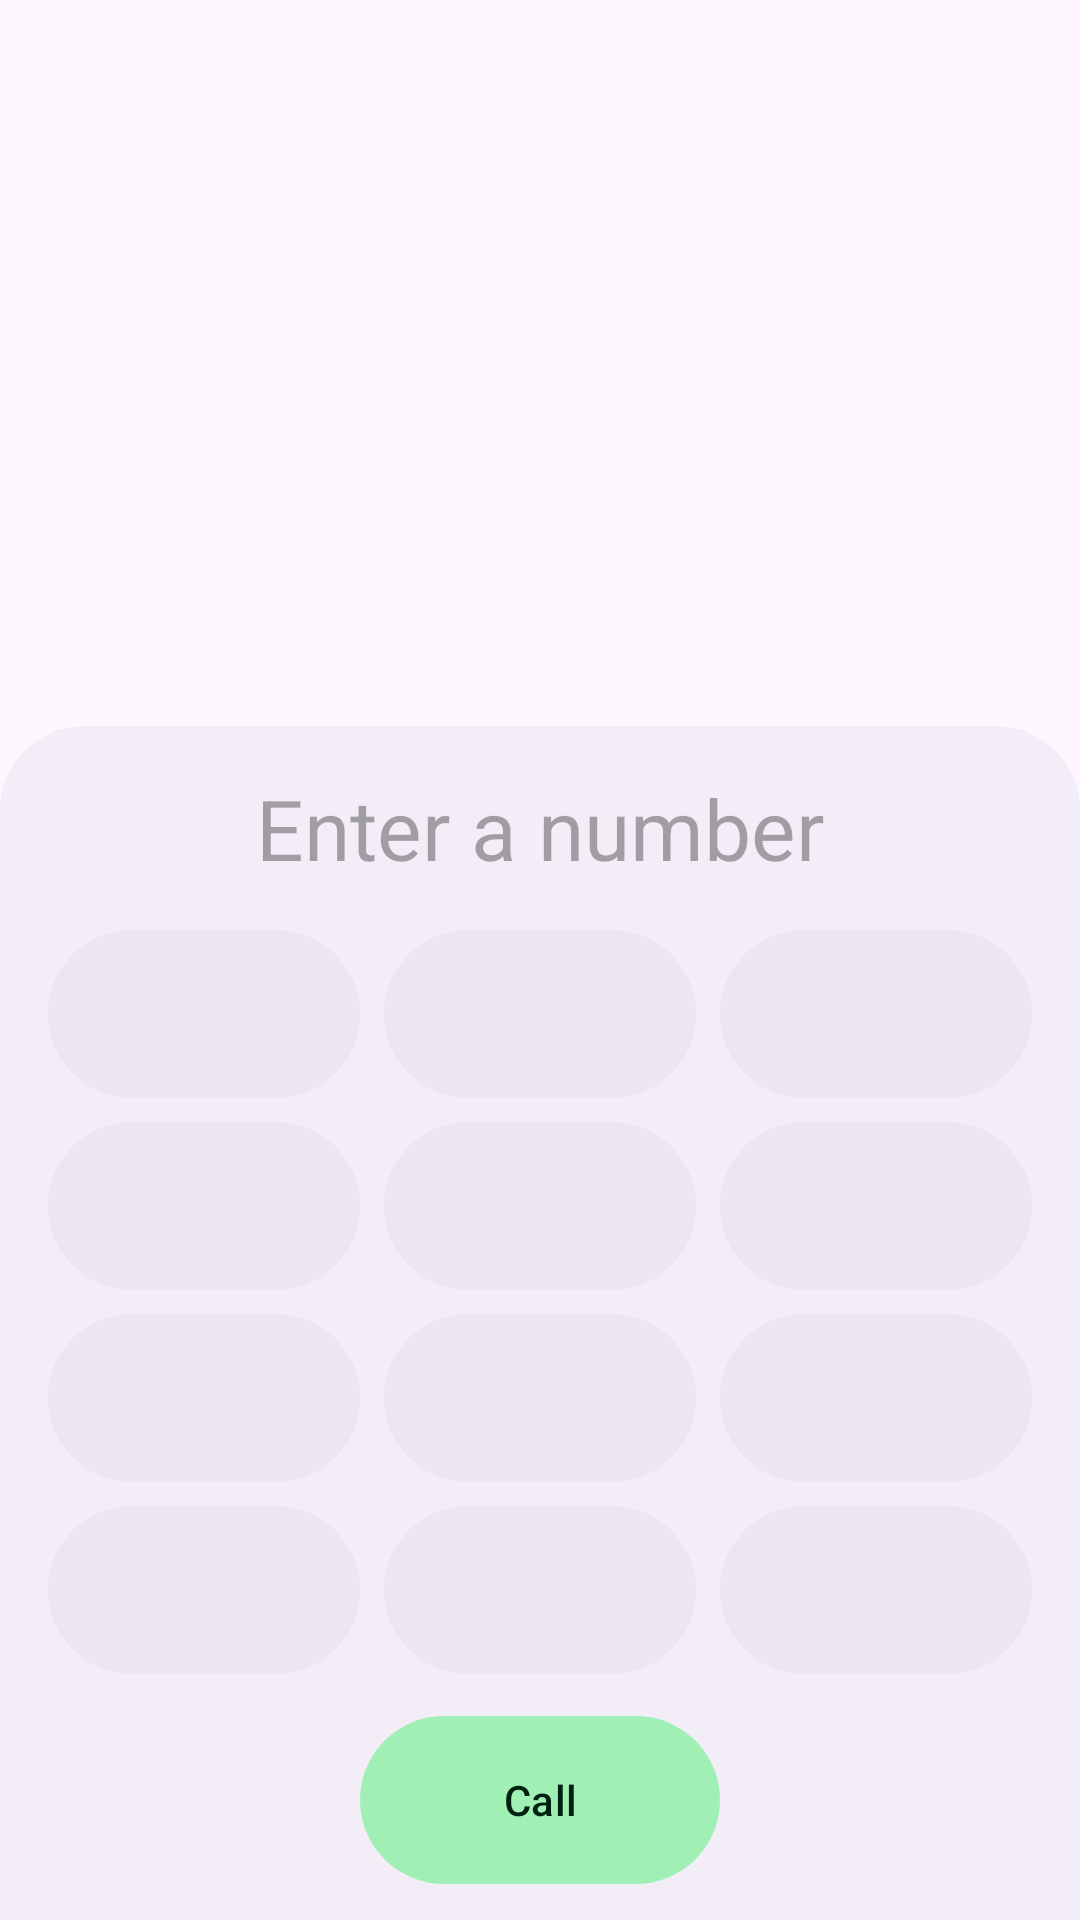

Layout XML and referenced resources for this Android screen:
<!-- AndroidManifest.xml: application theme Theme.CallerID -->
<!-- res/layout/fragment_dialer.xml -->
<?xml version="1.0" encoding="utf-8"?>
<LinearLayout xmlns:android="http://schemas.android.com/apk/res/android"
    xmlns:app="http://schemas.android.com/apk/res-auto"
    xmlns:tools="http://schemas.android.com/tools"
    android:layout_width="match_parent"
    android:layout_height="match_parent"
    android:orientation="vertical">

    
    <ScrollView
        android:layout_width="match_parent"
        android:layout_height="0dp"
        android:layout_weight="1"
        android:clipToPadding="false"
        android:fillViewport="true"
        android:scrollbars="none">

        <LinearLayout
            android:layout_width="match_parent"
            android:layout_height="wrap_content"
            android:orientation="vertical"
            android:paddingTop="8dp"
            android:paddingBottom="12dp">

            
            <TextView
                android:id="@+id/tvMatchHeaderContacts"
                style="@style/TextAppearance.Material3.LabelLarge"
                android:layout_width="match_parent"
                android:layout_height="wrap_content"
                android:paddingHorizontal="20dp"
                android:paddingTop="12dp"
                android:paddingBottom="4dp"
                android:text="@string/dialer_match_contacts_header"
                android:textColor="?attr/colorOnSurfaceVariant"
                android:visibility="gone" />

            <LinearLayout
                android:id="@+id/matchedContacts"
                android:layout_width="match_parent"
                android:layout_height="wrap_content"
                android:orientation="vertical"
                android:visibility="gone" />

            
            <TextView
                android:id="@+id/tvMatchHeaderOthers"
                style="@style/TextAppearance.Material3.LabelLarge"
                android:layout_width="match_parent"
                android:layout_height="wrap_content"
                android:paddingHorizontal="20dp"
                android:paddingTop="12dp"
                android:paddingBottom="4dp"
                android:text="@string/dialer_match_others_header"
                android:textColor="?attr/colorOnSurfaceVariant"
                android:visibility="gone" />

            <LinearLayout
                android:id="@+id/matchedOthers"
                android:layout_width="match_parent"
                android:layout_height="wrap_content"
                android:orientation="vertical"
                android:visibility="gone" />

            
            <LinearLayout
                android:id="@+id/suggestions"
                android:layout_width="match_parent"
                android:layout_height="wrap_content"
                android:orientation="vertical"
                android:paddingHorizontal="12dp"
                android:paddingTop="4dp"
                android:visibility="gone">

                <LinearLayout
                    android:id="@+id/suggestCreate"
                    style="@style/Widget.CallerID.SuggestRow">

                    <com.mikepenz.iconics.view.IconicsImageView
                        android:id="@+id/suggestCreateIcon"
                        style="@style/Widget.CallerID.SuggestIcon"
                        app:iiv_icon="mso-person_add" />

                    <TextView
                        style="@style/TextAppearance.Material3.BodyLarge"
                        android:layout_width="wrap_content"
                        android:layout_height="wrap_content"
                        android:layout_marginStart="20dp"
                        android:text="@string/dialer_suggest_create"
                        android:textColor="?attr/colorOnSurface" />
                </LinearLayout>

                <LinearLayout
                    android:id="@+id/suggestAdd"
                    style="@style/Widget.CallerID.SuggestRow">

                    <com.mikepenz.iconics.view.IconicsImageView
                        android:id="@+id/suggestAddIcon"
                        style="@style/Widget.CallerID.SuggestIcon"
                        app:iiv_icon="mso-group_add" />

                    <TextView
                        style="@style/TextAppearance.Material3.BodyLarge"
                        android:layout_width="wrap_content"
                        android:layout_height="wrap_content"
                        android:layout_marginStart="20dp"
                        android:text="@string/dialer_suggest_add"
                        android:textColor="?attr/colorOnSurface" />
                </LinearLayout>

                <LinearLayout
                    android:id="@+id/suggestMessage"
                    style="@style/Widget.CallerID.SuggestRow">

                    <com.mikepenz.iconics.view.IconicsImageView
                        android:id="@+id/suggestMessageIcon"
                        style="@style/Widget.CallerID.SuggestIcon"
                        app:iiv_icon="mso-chat_bubble" />

                    <TextView
                        style="@style/TextAppearance.Material3.BodyLarge"
                        android:layout_width="wrap_content"
                        android:layout_height="wrap_content"
                        android:layout_marginStart="20dp"
                        android:text="@string/dialer_suggest_message"
                        android:textColor="?attr/colorOnSurface" />
                </LinearLayout>
            </LinearLayout>
        </LinearLayout>
    </ScrollView>

    
    <LinearLayout
        android:layout_width="match_parent"
        android:layout_height="wrap_content"
        android:background="@drawable/bg_dialpad_block"
        android:orientation="vertical"
        android:paddingHorizontal="12dp"
        android:paddingTop="6dp"
        android:paddingBottom="12dp">

        
        <LinearLayout
            android:layout_width="match_parent"
            android:layout_height="wrap_content"
            android:gravity="center_vertical"
            android:orientation="horizontal"
            android:paddingHorizontal="8dp"
            android:paddingVertical="8dp">

            <com.google.android.material.button.MaterialButton
                android:id="@+id/btnOverflow"
                style="@style/Widget.Material3.Button.IconButton"
                android:layout_width="40dp"
                android:layout_height="40dp"
                android:insetTop="0dp"
                android:insetBottom="0dp"
                app:iconSize="22dp" />

            <EditText
                android:id="@+id/tvDisplay"
                style="@style/TextAppearance.Material3.HeadlineMedium"
                android:layout_width="0dp"
                android:layout_height="wrap_content"
                android:layout_weight="1"
                android:background="@null"
                android:cursorVisible="true"
                android:ellipsize="start"
                android:focusable="true"
                android:focusableInTouchMode="true"
                android:gravity="center"
                android:hint="@string/dialer_hint"
                android:inputType="phone"
                android:longClickable="true"
                android:maxLines="1"
                android:padding="0dp"
                android:textColor="?attr/colorOnSurface"
                android:textIsSelectable="true"
                android:textCursorDrawable="@null"
                tools:ignore="LabelFor" />

            <com.google.android.material.button.MaterialButton
                android:id="@+id/btnBackspace"
                style="@style/Widget.Material3.Button.IconButton"
                android:layout_width="40dp"
                android:layout_height="40dp"
                android:insetTop="0dp"
                android:insetBottom="0dp"
                app:iconSize="22dp" />
        </LinearLayout>

        
        <TextView
            android:id="@+id/tvCallerId"
            style="@style/TextAppearance.Material3.BodySmall"
            android:layout_width="match_parent"
            android:layout_height="wrap_content"
            android:ellipsize="end"
            android:gravity="center"
            android:maxLines="1"
            android:paddingHorizontal="8dp"
            android:textColor="?attr/colorPrimary"
            android:visibility="gone" />

        
        <LinearLayout
            android:layout_width="match_parent"
            android:layout_height="wrap_content"
            android:layout_marginTop="2dp"
            android:orientation="vertical">

            <LinearLayout style="@style/DialerRow">
                <include layout="@layout/dial_button" android:id="@+id/key1" />
                <include layout="@layout/dial_button" android:id="@+id/key2" />
                <include layout="@layout/dial_button" android:id="@+id/key3" />
            </LinearLayout>
            <LinearLayout style="@style/DialerRow">
                <include layout="@layout/dial_button" android:id="@+id/key4" />
                <include layout="@layout/dial_button" android:id="@+id/key5" />
                <include layout="@layout/dial_button" android:id="@+id/key6" />
            </LinearLayout>
            <LinearLayout style="@style/DialerRow">
                <include layout="@layout/dial_button" android:id="@+id/key7" />
                <include layout="@layout/dial_button" android:id="@+id/key8" />
                <include layout="@layout/dial_button" android:id="@+id/key9" />
            </LinearLayout>
            <LinearLayout style="@style/DialerRow">
                <include layout="@layout/dial_button" android:id="@+id/keyStar" />
                <include layout="@layout/dial_button" android:id="@+id/key0" />
                <include layout="@layout/dial_button" android:id="@+id/keyHash" />
            </LinearLayout>
        </LinearLayout>

        
        <com.google.android.material.button.MaterialButton
            android:id="@+id/btnCall"
            style="@style/Widget.CallerID.CallPill"
            android:layout_gravity="center_horizontal"
            android:layout_marginTop="10dp"
            android:text="@string/dialer_call" />
    </LinearLayout>
</LinearLayout>
<!-- res/layout/dial_button.xml (included above) -->
<?xml version="1.0" encoding="utf-8"?>
<LinearLayout xmlns:android="http://schemas.android.com/apk/res/android"
    android:layout_width="0dp"
    android:layout_height="match_parent"
    android:layout_weight="1"
    android:layout_margin="4dp"
    android:background="@drawable/bg_dial_key"
    android:clickable="true"
    android:focusable="true"
    android:gravity="center"
    android:orientation="vertical">

    <TextView
        android:id="@+id/keyDigit"
        style="@style/TextAppearance.Material3.HeadlineSmall"
        android:layout_width="wrap_content"
        android:layout_height="wrap_content"
        android:textColor="?attr/colorOnSurface" />

    <TextView
        android:id="@+id/keyLetters"
        style="@style/TextAppearance.Material3.LabelSmall"
        android:layout_width="wrap_content"
        android:layout_height="wrap_content"
        android:letterSpacing="0.12"
        android:textColor="?attr/colorOnSurfaceVariant" />
</LinearLayout>
<!-- resources referenced by this layout -->
<resources>
  <!-- drawable bg_dial_key (drawable) -->
  <?xml version="1.0" encoding="utf-8"?>
  <ripple xmlns:android="http://schemas.android.com/apk/res/android"
      android:color="?attr/colorControlHighlight">
      <item>
          <shape android:shape="rectangle">
              <corners android:radius="28dp" />
              <solid android:color="?attr/colorSurfaceContainerHigh" />
          </shape>
      </item>
  </ripple>
  <!-- drawable bg_dialpad_block (drawable) -->
  <?xml version="1.0" encoding="utf-8"?>
  <shape xmlns:android="http://schemas.android.com/apk/res/android"
      android:shape="rectangle">
      <solid android:color="?attr/colorSurfaceContainer" />
      <corners
          android:topLeftRadius="28dp"
          android:topRightRadius="28dp"
          android:bottomLeftRadius="0dp"
          android:bottomRightRadius="0dp" />
  </shape>
  <string name="dialer_call">Call</string>
  <string name="dialer_hint">Enter a number</string>
  <string name="dialer_match_contacts_header">All contacts</string>
  <string name="dialer_match_others_header">Not in your contacts</string>
  <string name="dialer_suggest_add">Add to a contact</string>
  <string name="dialer_suggest_create">Create new contact</string>
  <string name="dialer_suggest_message">Send a message</string>
  <style name="DialerRow" parent="">
          <item name="android:layout_width">match_parent</item>
          <item name="android:layout_height">64dp</item>
          <item name="android:orientation">horizontal</item>
      </style>
  <style name="Widget.CallerID.SuggestIcon" parent="">
          <item name="android:layout_width">28dp</item>
          <item name="android:layout_height">28dp</item>
          <item name="iiv_color">?attr/colorOnSurfaceVariant</item>
          <item name="android:contentDescription">@null</item>
      </style>
  <style name="Widget.CallerID.SuggestRow" parent="">
          <item name="android:layout_width">match_parent</item>
          <item name="android:layout_height">wrap_content</item>
          <item name="android:gravity">center_vertical</item>
          <item name="android:orientation">horizontal</item>
          <item name="android:paddingHorizontal">12dp</item>
          <item name="android:paddingVertical">10dp</item>
          <item name="android:background">?attr/selectableItemBackground</item>
          <item name="android:clickable">true</item>
          <item name="android:focusable">true</item>
      </style>
  <style name="Theme.CallerID" parent="Theme.Material3.DayNight.NoActionBar">
          <item name="android:statusBarColor">@android:color/transparent</item>
          <item name="android:navigationBarColor">@android:color/transparent</item>
          <item name="android:windowLightStatusBar">true</item>
          <item name="bottomSheetDialogTheme">@style/ThemeOverlay.CallerID.BottomSheet</item>
      </style>
  <color name="answer_container">#A0F0B5</color>
  <color name="on_answer_container">#002110</color>
  <style name="ThemeOverlay.CallerID.BottomSheet" parent="ThemeOverlay.Material3.BottomSheetDialog">
          <item name="bottomSheetStyle">@style/Widget.CallerID.BottomSheet</item>
      </style>
  <style name="Widget.CallerID.BottomSheet" parent="Widget.Material3.BottomSheet.Modal">
          <item name="shapeAppearance">@style/ShapeAppearance.Material3.LargeComponent</item>
      </style>
</resources>
